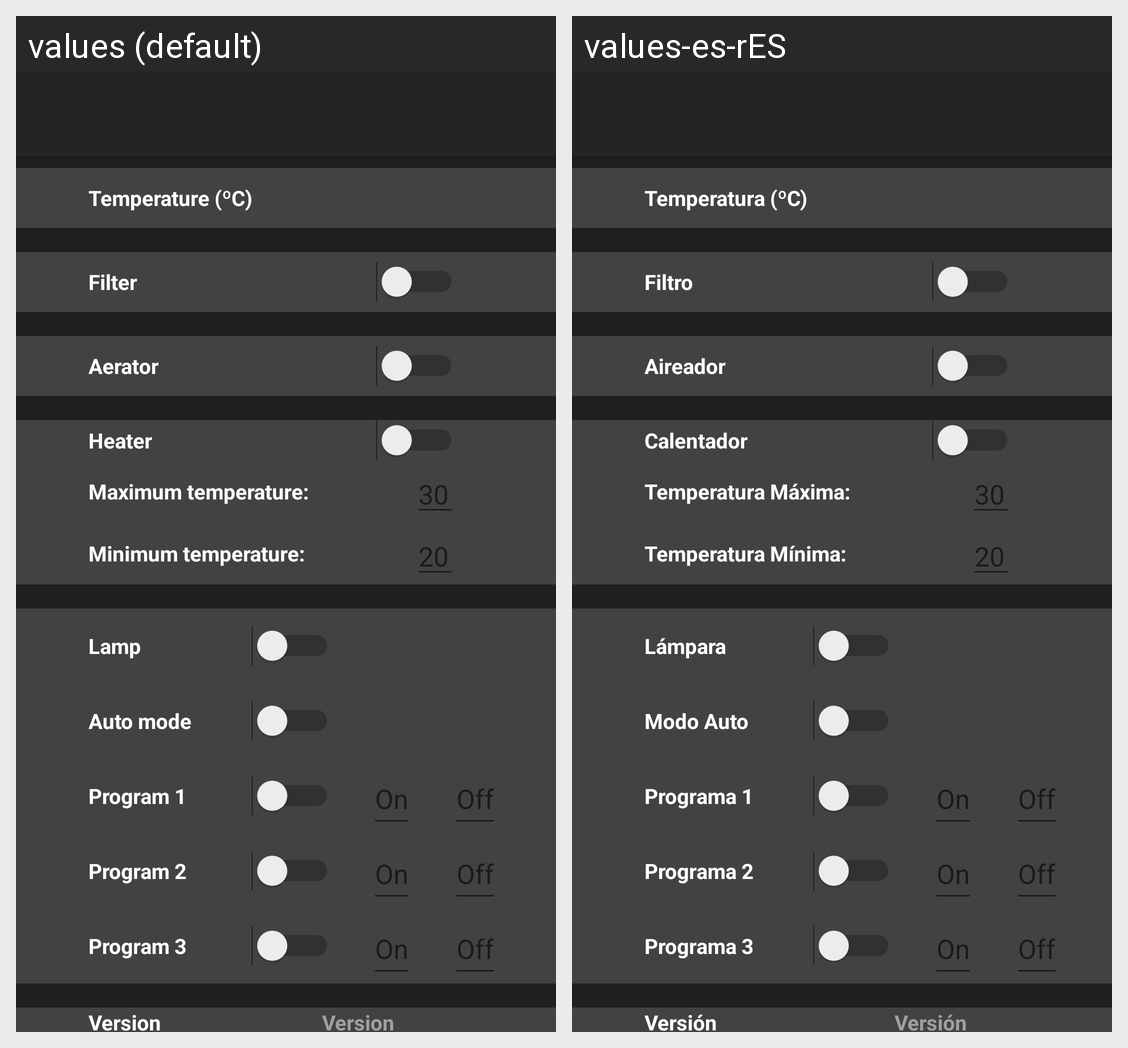

Translations of the strings shown on this Android screen, per locale in the grid:
Android screen res/layout/activity_main.xml rendered under 2 locales, left to right: values (default), values-es-rES. Device: Nexus 5 (rendered at 1080×1920; each locale shown at half size, 540×960, under a caption strip naming it); theme Theme.AppCompat.Light.NoActionBar.
Strings drawn on this screen, with the default value and each locale's value (text and hints the layout hard-codes, and strings that could not be matched under every locale, appear in the picture but are not listed):

temp
  values: Temperature (ºC)
  values-es-rES: Temperatura (ºC)

filter
  values: Filter
  values-es-rES: Filtro

aerator
  values: Aerator
  values-es-rES: Aireador

heater
  values: Heater
  values-es-rES: Calentador

tempmax
  values: Maximum temperature:
  values-es-rES: Temperatura Máxima:

tempmaxhint
  values: 30
  values-es-rES: 30

tempmin
  values: Minimum temperature:
  values-es-rES: Temperatura Mínima:

tempminhint
  values: 20
  values-es-rES: 20

lamp
  values: Lamp
  values-es-rES: Lámpara

auto_mode
  values: Auto mode
  values-es-rES: Modo Auto

prog1
  values: Program 1
  values-es-rES: Programa 1

prog2
  values: Program 2
  values-es-rES: Programa 2

prog3
  values: Program 3
  values-es-rES: Programa 3

version
  values: Version
  values-es-rES: Versión
